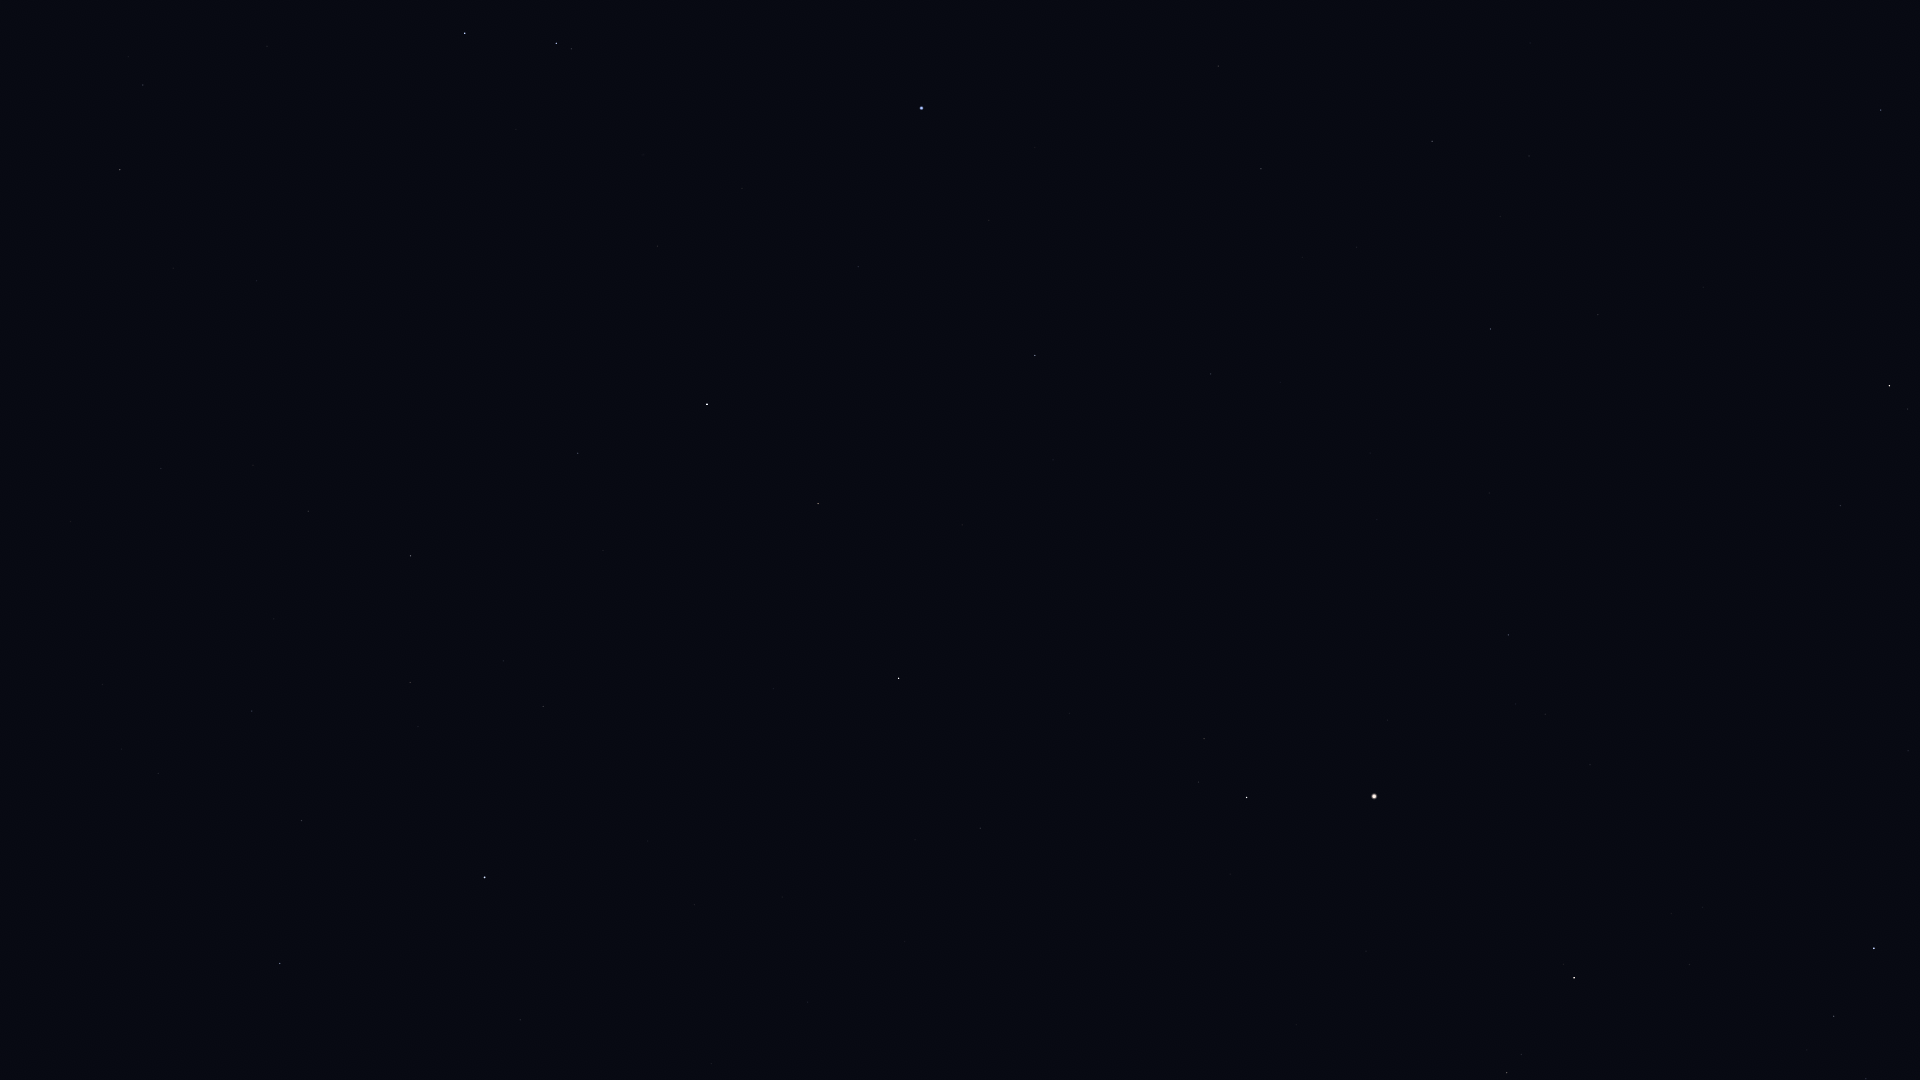

The table this chart was drawn from, first rows:
Star_ID, Name, X, Y
17847, Atlas, 178, 785
54158, Dingolay, 89, 516
54879, Chertan, 280, 963
55282, HIP 55282, 120, 170
55664, Shama, 223, 512
55687, HIP 55687, 173, 268
55705, HIP 55705, 143, 85
56508, Formosa, 446, 1050
56572, Sagarmatha, 278, 412
56633, HIP 56633, 256, 281
57283, HIP 57283, 267, 46
57370, Flegetonte, 386, 590
57380, HIP 57380, 410, 683
57632, Denebola, 484, 877
57757, Zavijava, 410, 556
58188, HIP 58188, 343, 66
59803, Gienah, 465, 33
60129, Zaniah, 578, 453
60965, Algorab, 556, 43
61174, HIP 61174, 571, 49
63090, Minelauva, 818, 504
63608, Vindemiatrix, 898, 678
64241, Diadem, 980, 828
65474, Spica, 921, 108
66249, Heze, 1035, 355
67459, HIP 67459, 1204, 739
67927, Muphrid, 1246, 797
68520, HIP 68520, 1210, 374
69427, Kang, 1218, 66
69673, Arcturus, 1374, 796
69701, Syrma, 1261, 169
70755, Elgafar, 1356, 247
71053, HIP 71053, 1507, 1073
71795, HIP 71795, 1508, 635
72105, Izar, 1574, 978
72220, HIP 72220, 1490, 329
72339, Mönch, 1488, 272
72845, Arcalís, 1599, 741
75695, Nusakan, 1834, 1016
76127, HIP 76127, 1866, 1079
76267, Alphecca, 1874, 948
77070, Unukalhai, 1889, 386
77516, HIP 77516, 1881, 110
